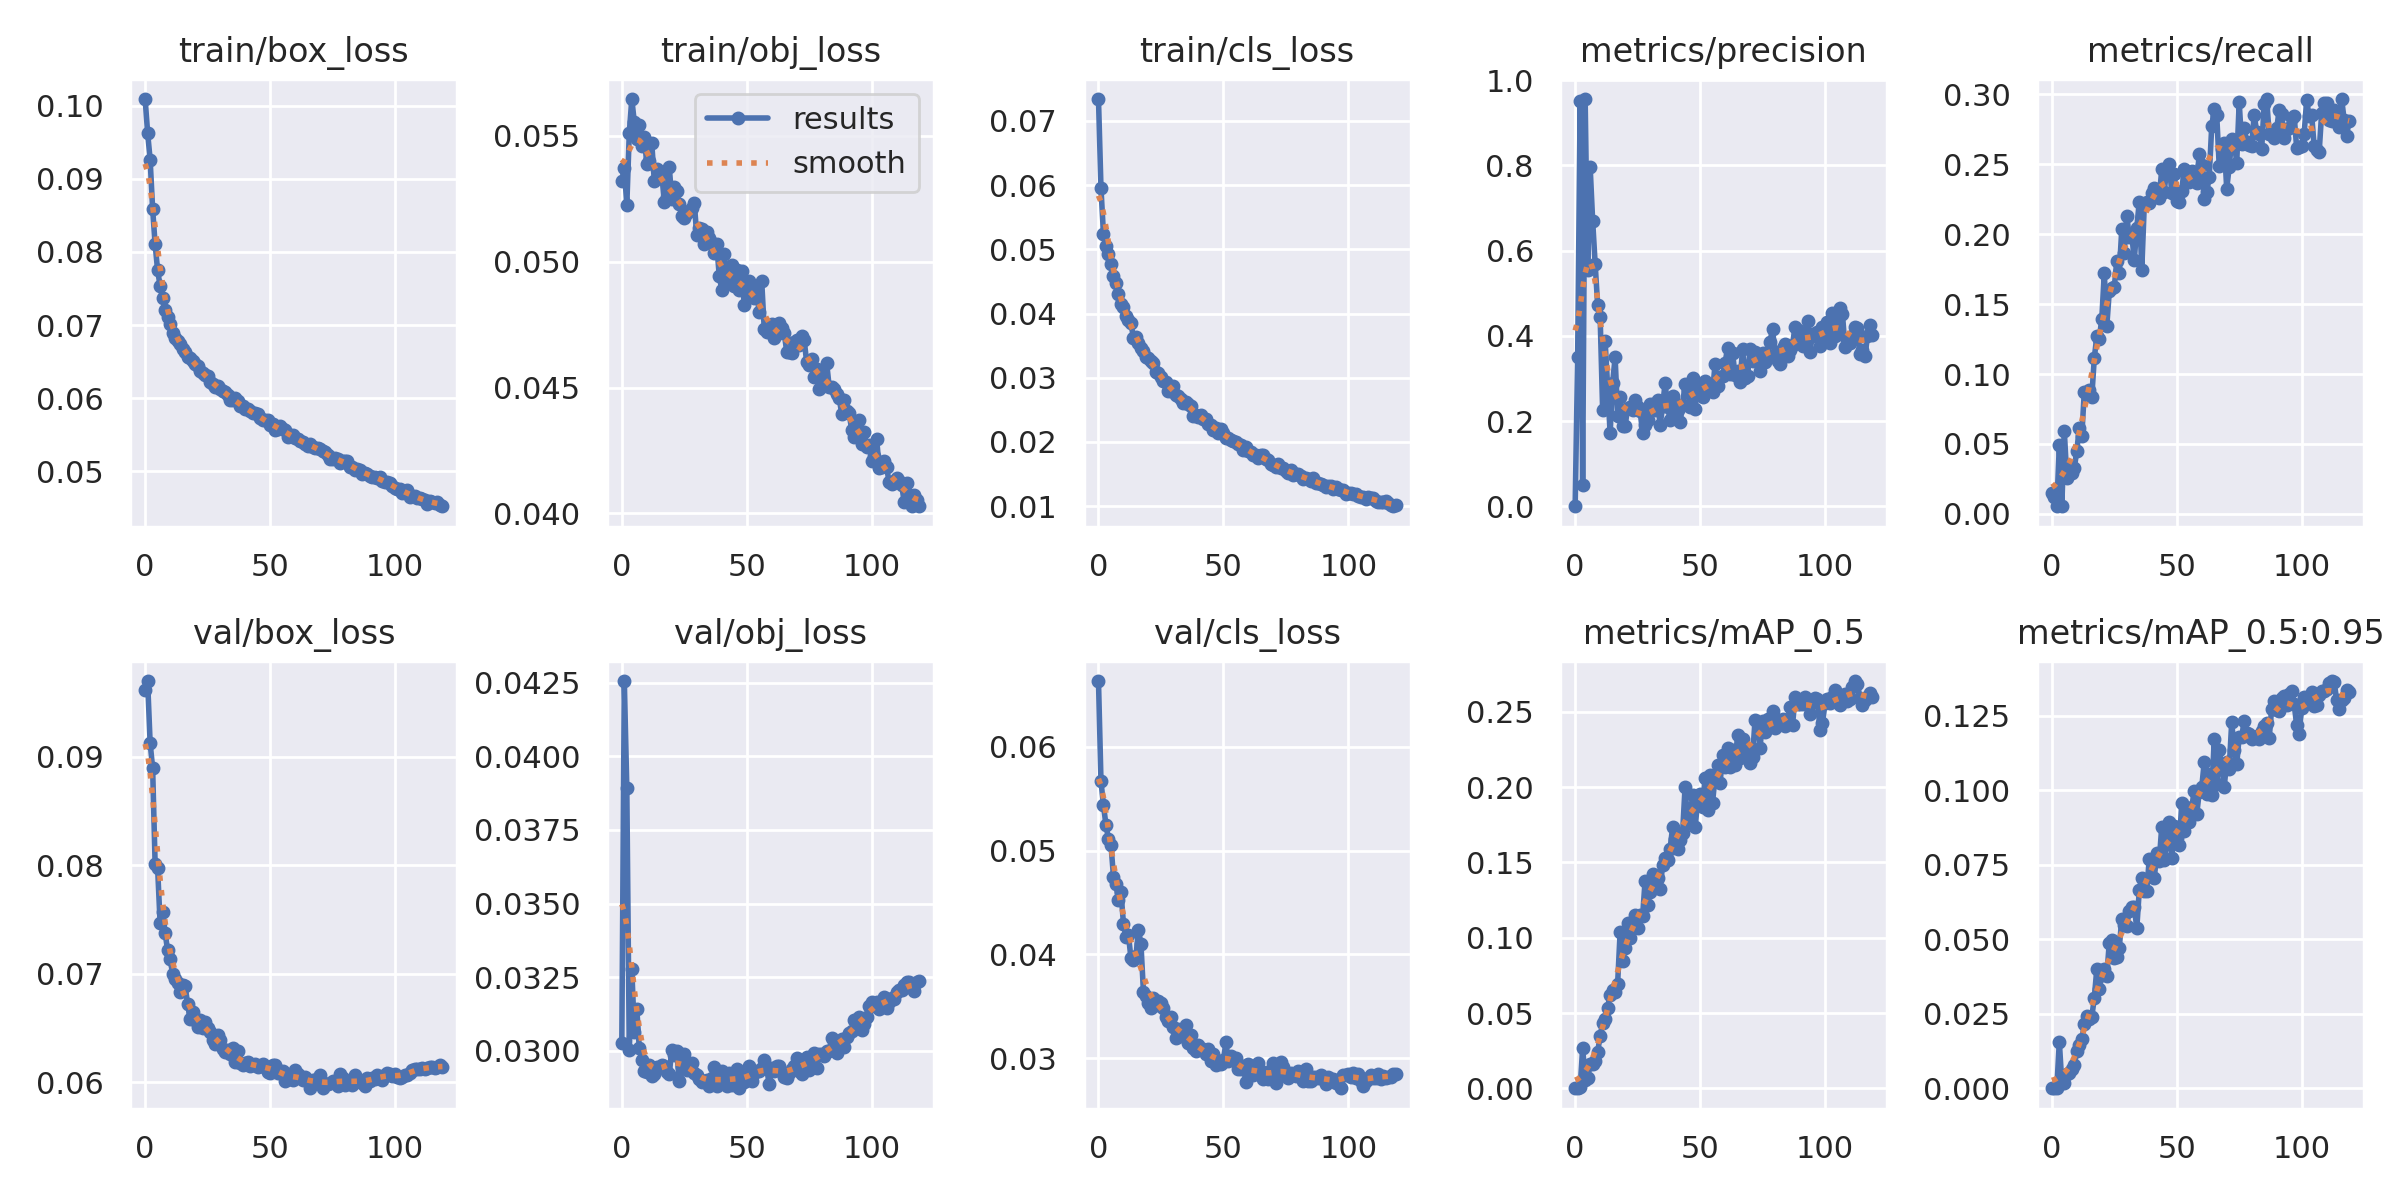

Source data for this figure (header and first rows):
epoch, train/box_loss, train/obj_loss, train/cls_loss, metrics/precision, metrics/recall, metrics/mAP_0.5, metrics/mAP_0.5:0.95, val/box_loss, val/obj_loss, val/cls_loss, x/lr0, x/lr1, x/lr2
0, 0.1009, 0.05322, 0.07342, 0.0002175, 0.01474, 0.0001698, 4.113e-05, 0.09612, 0.03028, 0.06635, 0.07024, 0.003307, 0.003307
1, 0.0963, 0.05373, 0.05953, 0.3501, 0.01188, 7.2076e-05, 2.0406e-05, 0.09698, 0.04255, 0.0567, 0.04018, 0.006585, 0.006585
2, 0.09264, 0.05224, 0.05236, 0.9511, 0.005477, 0.0005771, 0.0001313, 0.09127, 0.03893, 0.05436, 0.01008, 0.009809, 0.009809
3, 0.0859, 0.05512, 0.05058, 0.05065, 0.04897, 0.02671, 0.01566, 0.08898, 0.03003, 0.05248, 0.009753, 0.009753, 0.009753
4, 0.08105, 0.05646, 0.04925, 0.9558, 0.005803, 0.005773, 0.001745, 0.08011, 0.03277, 0.05112, 0.009753, 0.009753, 0.009753
5, 0.07747, 0.05554, 0.04772, 0.5553, 0.05901, 0.006598, 0.001809, 0.07973, 0.03065, 0.0506, 0.00967, 0.00967, 0.00967
6, 0.07536, 0.05487, 0.04592, 0.7973, 0.02557, 0.01596, 0.004825, 0.07465, 0.03144, 0.04748, 0.009588, 0.009588, 0.009588
7, 0.07365, 0.05543, 0.04475, 0.6706, 0.03453, 0.01594, 0.005049, 0.07573, 0.03009, 0.04681, 0.009505, 0.009505, 0.009505
8, 0.07209, 0.05457, 0.04303, 0.5698, 0.02892, 0.0183, 0.006352, 0.07377, 0.02968, 0.04523, 0.009423, 0.009423, 0.009423
9, 0.07115, 0.05494, 0.04144, 0.4731, 0.03284, 0.02414, 0.007802, 0.07214, 0.02932, 0.04601, 0.00934, 0.00934, 0.00934
10, 0.07019, 0.05388, 0.04099, 0.4451, 0.04518, 0.03464, 0.01269, 0.07132, 0.0293, 0.04297, 0.009258, 0.009258, 0.009258
11, 0.06893, 0.05399, 0.03966, 0.2268, 0.06146, 0.0436, 0.01469, 0.07002, 0.02951, 0.04172, 0.009175, 0.009175, 0.009175
12, 0.06822, 0.0547, 0.03904, 0.3871, 0.05575, 0.04619, 0.0164, 0.06949, 0.02915, 0.04184, 0.009092, 0.009092, 0.009092
13, 0.06784, 0.0532, 0.03847, 0.2807, 0.08749, 0.05361, 0.02147, 0.06913, 0.0292, 0.03965, 0.00901, 0.00901, 0.00901
14, 0.06746, 0.05369, 0.03622, 0.1716, 0.08599, 0.06221, 0.02425, 0.06833, 0.02944, 0.03943, 0.008927, 0.008927, 0.008927
15, 0.06667, 0.05344, 0.03637, 0.2898, 0.08864, 0.06537, 0.02335, 0.06897, 0.02943, 0.03982, 0.008845, 0.008845, 0.008845
16, 0.06637, 0.05348, 0.03546, 0.3495, 0.08387, 0.06378, 0.02391, 0.06889, 0.02951, 0.04236, 0.008762, 0.008762, 0.008762
17, 0.06558, 0.05238, 0.03461, 0.2126, 0.1114, 0.06952, 0.03038, 0.06721, 0.02948, 0.04099, 0.00868, 0.00868, 0.00868
18, 0.06547, 0.05256, 0.03419, 0.2574, 0.1269, 0.1038, 0.04001, 0.06585, 0.02927, 0.03637, 0.008597, 0.008597, 0.008597
19, 0.06504, 0.05376, 0.03326, 0.1877, 0.1252, 0.08446, 0.0332, 0.06642, 0.02921, 0.036, 0.008515, 0.008515, 0.008515
20, 0.06464, 0.05247, 0.03307, 0.1888, 0.1396, 0.09303, 0.03809, 0.06575, 0.03004, 0.03534, 0.008433, 0.008433, 0.008433
21, 0.06435, 0.05294, 0.03254, 0.2309, 0.1721, 0.1098, 0.04011, 0.06506, 0.02987, 0.0348, 0.00835, 0.00835, 0.00835
22, 0.06371, 0.05281, 0.03228, 0.2334, 0.1342, 0.09971, 0.03779, 0.06571, 0.02998, 0.03581, 0.008268, 0.008268, 0.008268
23, 0.06338, 0.05227, 0.03084, 0.2261, 0.159, 0.1088, 0.0489, 0.065, 0.02898, 0.03511, 0.008185, 0.008185, 0.008185
24, 0.06317, 0.05182, 0.03076, 0.2498, 0.1615, 0.1152, 0.04979, 0.06551, 0.02947, 0.03549, 0.008103, 0.008103, 0.008103
25, 0.06302, 0.05172, 0.03014, 0.234, 0.1621, 0.1062, 0.04374, 0.06495, 0.0299, 0.03535, 0.00802, 0.00802, 0.00802
26, 0.06225, 0.05194, 0.02952, 0.2234, 0.1809, 0.115, 0.04403, 0.06465, 0.02936, 0.03484, 0.007938, 0.007938, 0.007938
27, 0.06189, 0.05203, 0.02937, 0.1718, 0.1721, 0.1144, 0.0472, 0.06391, 0.02941, 0.034, 0.007855, 0.007855, 0.007855
28, 0.06147, 0.05214, 0.028, 0.1914, 0.2036, 0.138, 0.05691, 0.06354, 0.02958, 0.03361, 0.007772, 0.007772, 0.007772
29, 0.06164, 0.05235, 0.02797, 0.203, 0.1867, 0.1216, 0.05467, 0.06437, 0.02923, 0.03394, 0.00769, 0.00769, 0.00769
30, 0.06124, 0.05105, 0.02874, 0.2397, 0.2133, 0.1302, 0.05457, 0.06384, 0.0292, 0.03299, 0.007607, 0.007607, 0.007607
31, 0.06093, 0.05133, 0.02726, 0.2392, 0.1976, 0.1423, 0.05961, 0.06305, 0.02904, 0.03195, 0.007525, 0.007525, 0.007525
32, 0.06089, 0.05131, 0.02721, 0.2257, 0.1994, 0.1384, 0.061, 0.06277, 0.02894, 0.03279, 0.007443, 0.007443, 0.007443
33, 0.0605, 0.05071, 0.02671, 0.2505, 0.1816, 0.1394, 0.06092, 0.06301, 0.02898, 0.03211, 0.00736, 0.00736, 0.00736
34, 0.0598, 0.05117, 0.02613, 0.1903, 0.2045, 0.1323, 0.05366, 0.06259, 0.029, 0.03259, 0.007278, 0.007278, 0.007278
35, 0.05968, 0.05094, 0.02621, 0.2344, 0.223, 0.1482, 0.0664, 0.06314, 0.0288, 0.03323, 0.007195, 0.007195, 0.007195
36, 0.06005, 0.05073, 0.02598, 0.2891, 0.1744, 0.1527, 0.07072, 0.06187, 0.02907, 0.0315, 0.007112, 0.007112, 0.007112
37, 0.0596, 0.05033, 0.02561, 0.2338, 0.2206, 0.1518, 0.06623, 0.06289, 0.02945, 0.03223, 0.00703, 0.00703, 0.00703
38, 0.05894, 0.05069, 0.02411, 0.2035, 0.2228, 0.159, 0.06624, 0.06172, 0.02879, 0.03095, 0.006947, 0.006947, 0.006947
39, 0.05893, 0.04943, 0.02417, 0.2578, 0.2221, 0.1733, 0.07705, 0.06157, 0.02887, 0.03072, 0.006865, 0.006865, 0.006865
40, 0.05849, 0.04889, 0.02388, 0.2433, 0.2297, 0.1657, 0.0762, 0.06173, 0.02931, 0.0313, 0.006783, 0.006783, 0.006783
41, 0.05846, 0.0503, 0.02422, 0.2255, 0.2327, 0.1587, 0.07045, 0.06188, 0.0289, 0.03089, 0.0067, 0.0067, 0.0067
42, 0.05824, 0.04915, 0.02362, 0.1976, 0.2281, 0.1646, 0.07891, 0.06146, 0.02881, 0.03085, 0.006618, 0.006618, 0.006618
43, 0.05798, 0.04927, 0.02352, 0.2382, 0.2261, 0.1695, 0.07639, 0.06154, 0.02924, 0.03043, 0.006535, 0.006535, 0.006535
44, 0.05791, 0.04986, 0.02276, 0.2869, 0.2464, 0.2002, 0.08786, 0.06169, 0.02883, 0.03084, 0.006452, 0.006452, 0.006452
45, 0.05778, 0.04905, 0.02268, 0.2731, 0.2303, 0.1763, 0.07669, 0.06144, 0.02916, 0.02976, 0.00637, 0.00637, 0.00637
46, 0.05729, 0.04965, 0.02181, 0.2334, 0.2475, 0.1798, 0.08233, 0.06148, 0.02937, 0.03042, 0.006287, 0.006287, 0.006287
47, 0.05701, 0.04886, 0.02212, 0.3007, 0.25, 0.1946, 0.08925, 0.06165, 0.02873, 0.02931, 0.006205, 0.006205, 0.006205
48, 0.05705, 0.04965, 0.02132, 0.2288, 0.2297, 0.1732, 0.07729, 0.06139, 0.0291, 0.02953, 0.006123, 0.006123, 0.006123
49, 0.05706, 0.04829, 0.02195, 0.2829, 0.2433, 0.1899, 0.08815, 0.06094, 0.02895, 0.02942, 0.00604, 0.00604, 0.00604
50, 0.05628, 0.04873, 0.02134, 0.2803, 0.2236, 0.1956, 0.08392, 0.06088, 0.02901, 0.02981, 0.005958, 0.005958, 0.005958
51, 0.05652, 0.04921, 0.02061, 0.2568, 0.2226, 0.1871, 0.08155, 0.06161, 0.02948, 0.03152, 0.005875, 0.005875, 0.005875
52, 0.05567, 0.04894, 0.0206, 0.2953, 0.2312, 0.2059, 0.09574, 0.06158, 0.02899, 0.0297, 0.005792, 0.005792, 0.005792
53, 0.05575, 0.04856, 0.02029, 0.2811, 0.2466, 0.185, 0.0863, 0.06087, 0.02924, 0.0302, 0.00571, 0.00571, 0.00571
54, 0.05623, 0.04877, 0.02022, 0.2746, 0.2429, 0.2081, 0.09409, 0.06106, 0.02932, 0.02986, 0.005627, 0.005627, 0.005627
55, 0.05575, 0.048, 0.02, 0.2682, 0.237, 0.1897, 0.08944, 0.06105, 0.0293, 0.03003, 0.005545, 0.005545, 0.005545
56, 0.05568, 0.04922, 0.01962, 0.3335, 0.2452, 0.207, 0.09439, 0.06009, 0.02941, 0.02894, 0.005463, 0.005463, 0.005463
57, 0.05468, 0.04734, 0.0196, 0.2829, 0.2427, 0.2147, 0.09972, 0.06037, 0.0297, 0.02894, 0.00538, 0.00538, 0.00538
58, 0.05489, 0.04721, 0.01879, 0.3035, 0.2366, 0.2025, 0.09195, 0.0603, 0.0294, 0.02927, 0.005298, 0.005298, 0.005298
59, 0.05491, 0.04744, 0.01924, 0.3054, 0.2572, 0.2215, 0.09941, 0.06023, 0.02886, 0.02767, 0.005215, 0.005215, 0.005215
... 60 more rows
